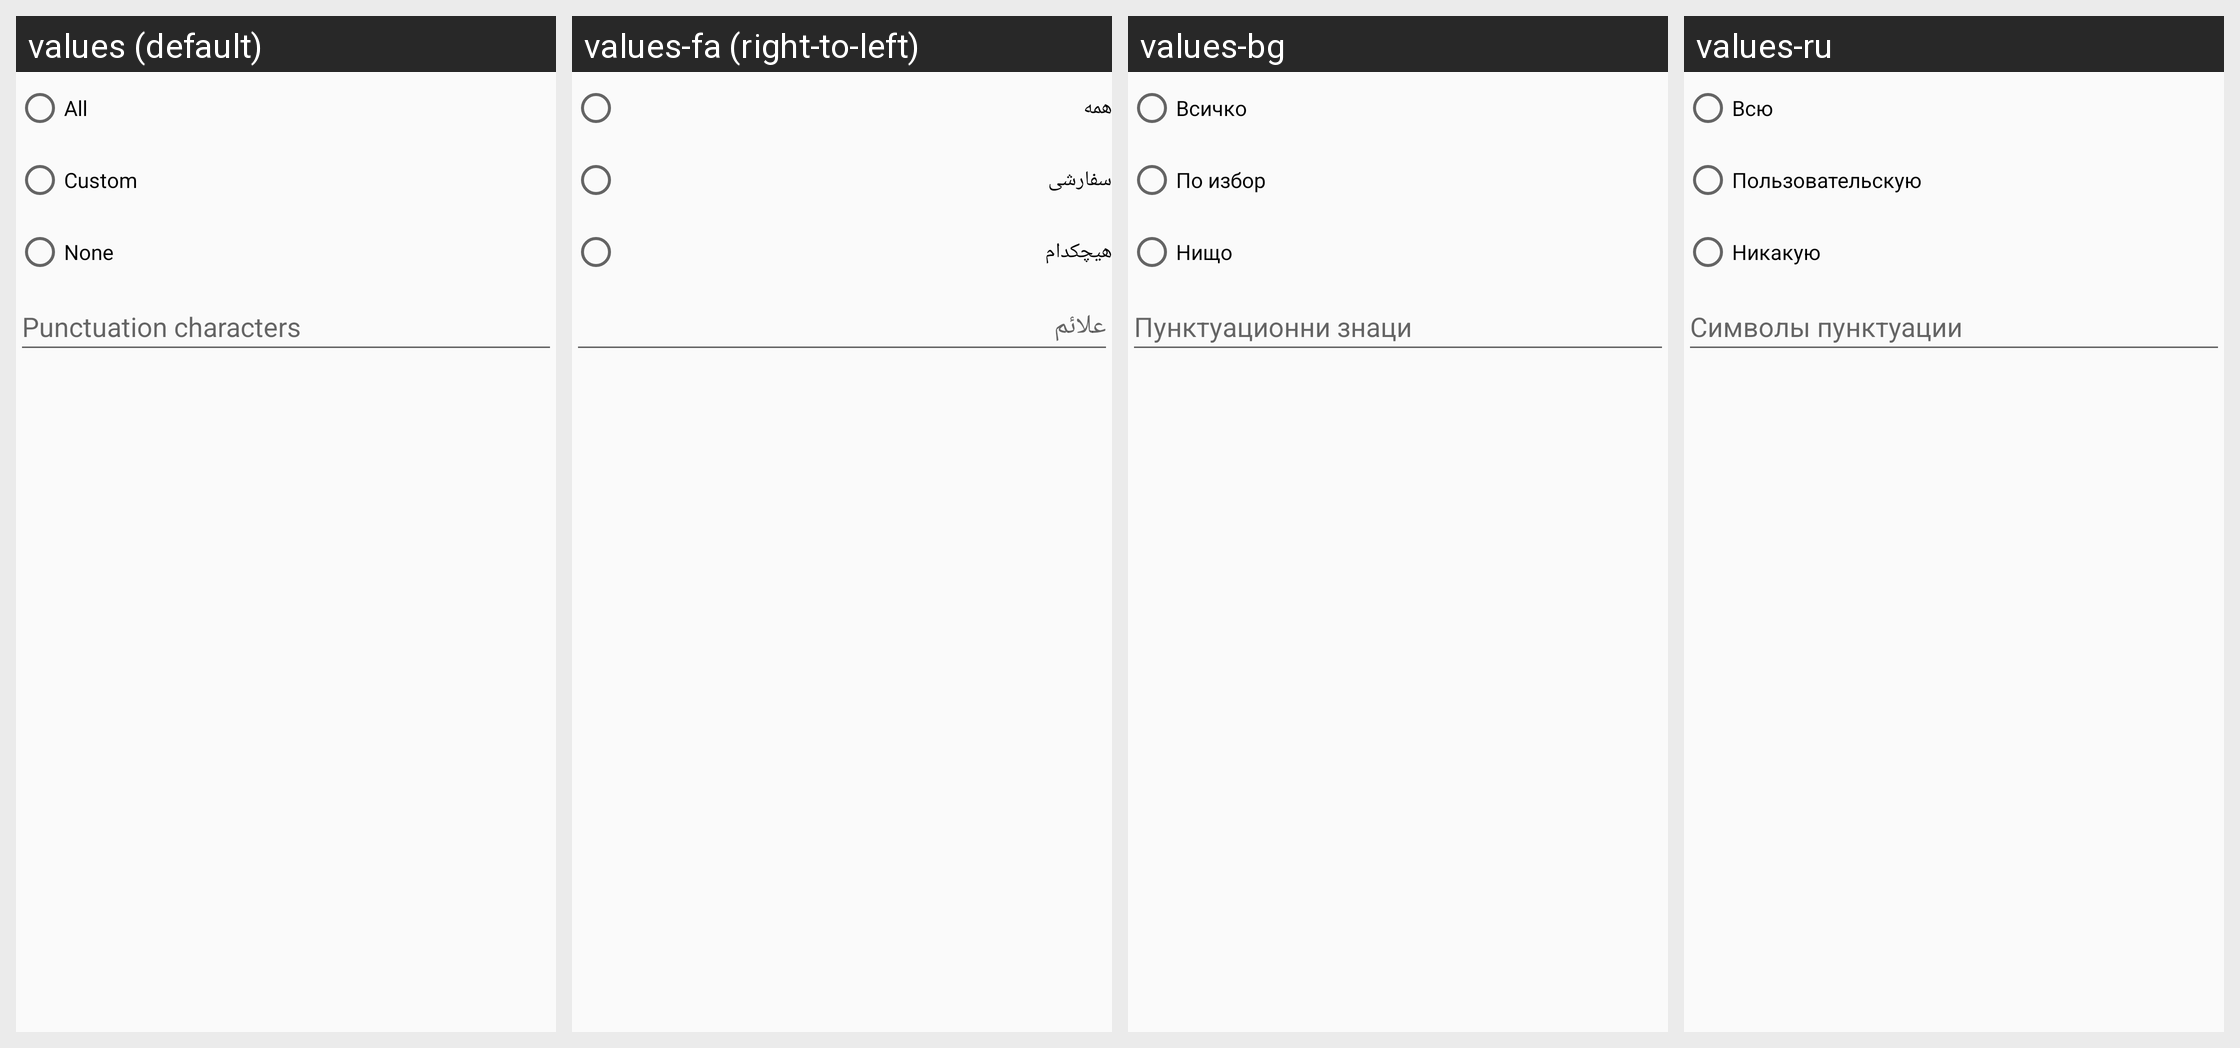

The Android screen above is rendered under several locales of the same app. Produce the string resources it draws, with the default and per-locale values.
Android screen res/layout/speak_punctuation_preference.xml rendered under 4 locales, left to right: values (default), values-fa (right-to-left), values-bg, values-ru. Device: Nexus 5 (rendered at 1080×1920; each locale shown at half size, 540×960, under a caption strip naming it); theme AppTheme.
Other locales in the repository, not shown: values-af, values-am, values-ar, values-ca, values-cs, values-da, values-de, values-el, values-en-rGB, values-es, values-es-rUS, values-fi, values-fr, values-hi, values-hr, values-hu, values-in, values-it, values-iw, values-ja, values-ko, values-lt, values-lv, values-ms, values-nb, values-nl, values-pl, values-pt, values-pt-rBR, values-ro, values-sk, values-sl, values-sr, values-sv, values-sw, values-th, values-tl, values-tr, values-uk, values-vi, values-zh-rCN, values-zh-rTW, values-zu.
Strings drawn on this screen, with the default value and each locale's value (text and hints the layout hard-codes, and strings that could not be matched under every locale, appear in the picture but are not listed):

punctuation_all
  values: All
  values-fa: همه
  values-bg: Всичко
  values-ru: Всю

punctuation_custom
  values: Custom
  values-fa: سفارشی
  values-bg: По избор
  values-ru: Пользовательскую

punctuation_none
  values: None
  values-fa: هیچکدام
  values-bg: Нищо
  values-ru: Никакую

punctuation_characters
  values: Punctuation characters
  values-fa: علائم
  values-bg: Пунктуационни знаци
  values-ru: Символы пунктуации
